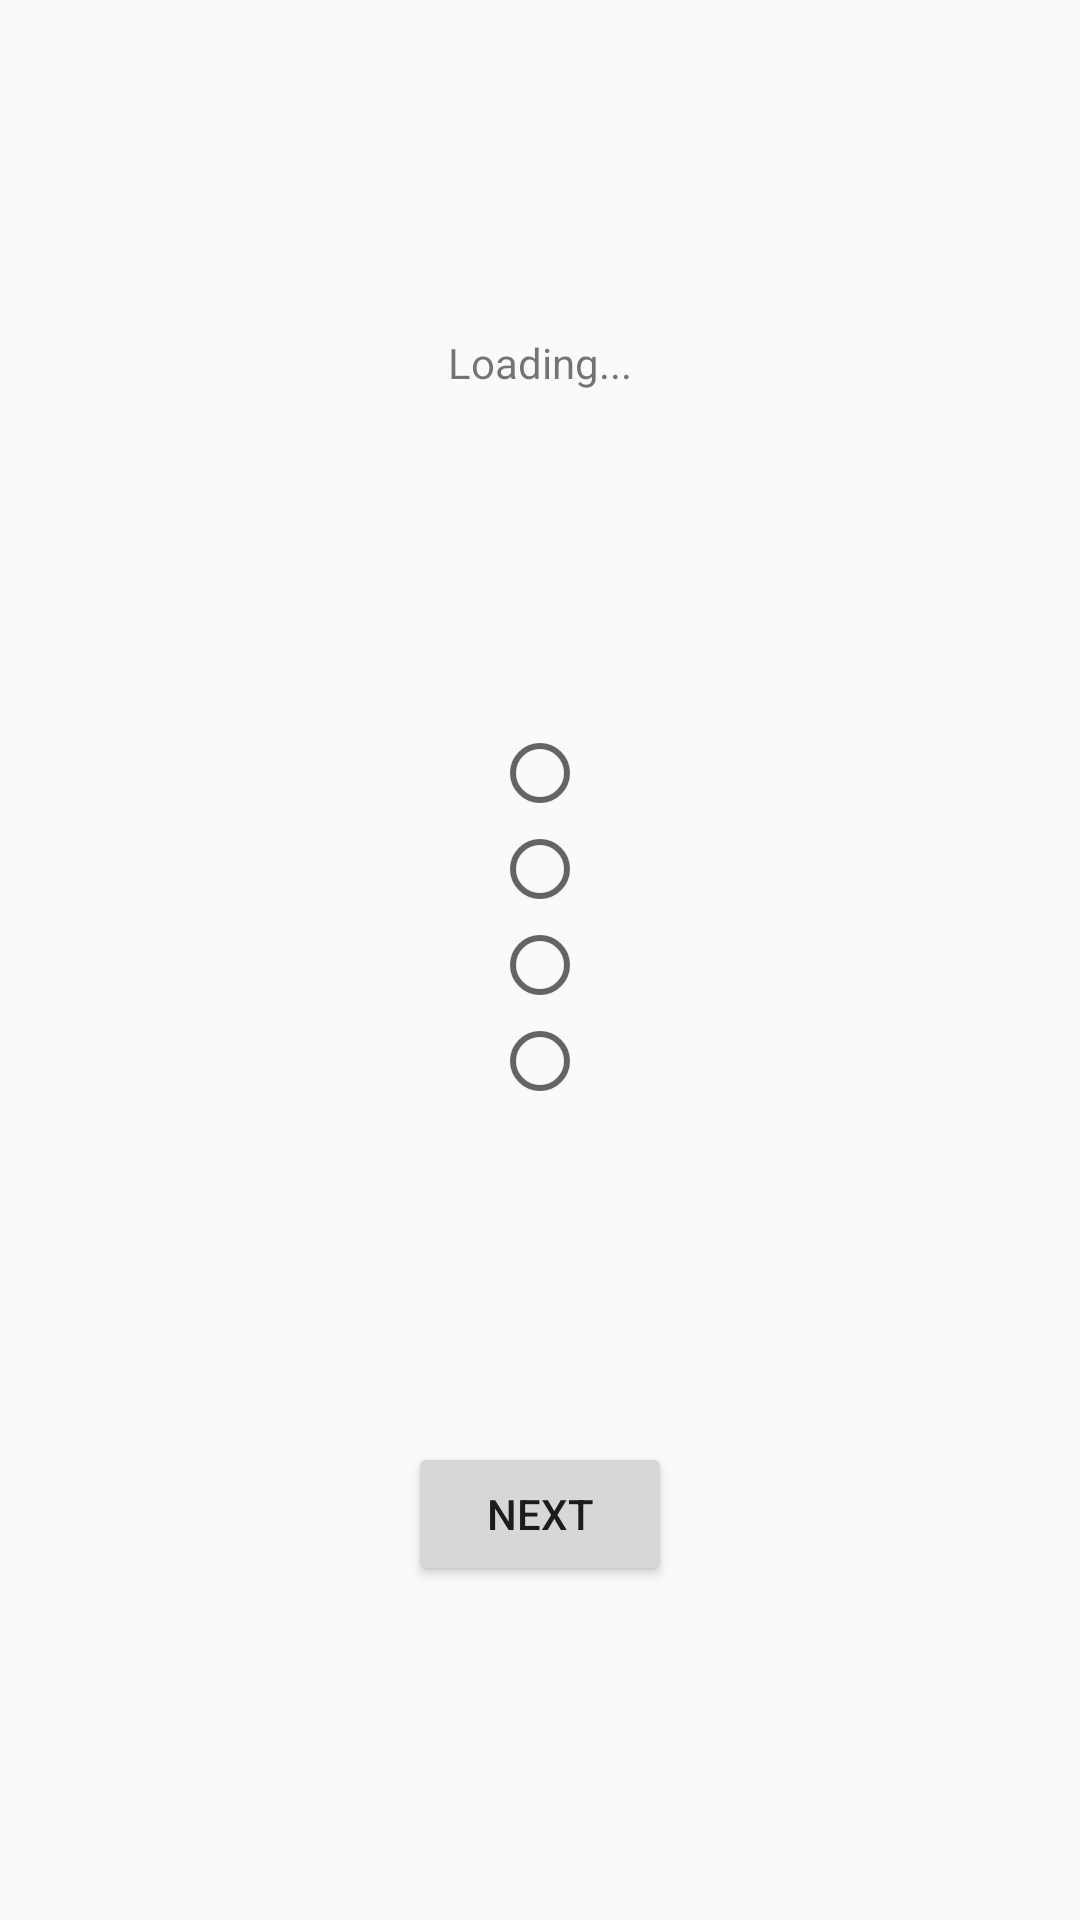

Android layout source for this screen:
<!-- AndroidManifest.xml: application theme AppTheme -->
<!-- res/layout/fragment_student_quiz.xml -->
<?xml version="1.0" encoding="utf-8"?>
<android.support.constraint.ConstraintLayout xmlns:android="http://schemas.android.com/apk/res/android"
    xmlns:app="http://schemas.android.com/apk/res-auto"
    xmlns:tools="http://schemas.android.com/tools"
    android:id="@+id/frameLayout"
    android:layout_width="match_parent"
    android:layout_height="match_parent"
    tools:context=".StudentQuiz">

    


    <TextView
        android:id="@+id/studentQuizQuestion"
        android:layout_width="wrap_content"
        android:layout_height="wrap_content"
        android:layout_marginStart="8dp"
        android:layout_marginLeft="8dp"
        android:layout_marginEnd="8dp"
        android:layout_marginRight="8dp"
        android:text="Loading..."
        app:layout_constraintBottom_toTopOf="@+id/studentQuizRadioGroup"
        app:layout_constraintEnd_toEndOf="parent"
        app:layout_constraintStart_toStartOf="parent"
        app:layout_constraintTop_toTopOf="parent" />

    <RadioGroup
        android:id="@+id/studentQuizRadioGroup"
        android:layout_width="wrap_content"
        android:layout_height="wrap_content"
        android:layout_marginStart="8dp"
        android:layout_marginLeft="8dp"
        android:layout_marginEnd="8dp"
        android:layout_marginRight="8dp"
        app:layout_constraintBottom_toTopOf="@+id/studentQuizButtonNext"
        app:layout_constraintEnd_toEndOf="parent"
        app:layout_constraintStart_toStartOf="parent"
        app:layout_constraintTop_toBottomOf="@+id/studentQuizQuestion">

        <RadioButton
            android:id="@+id/studentQuizRadioButton1"
            android:layout_width="wrap_content"
            android:layout_height="wrap_content"
            android:layout_weight="1" />

        <RadioButton
            android:id="@+id/studentQuizRadioButton2"
            android:layout_width="wrap_content"
            android:layout_height="wrap_content"
            android:layout_weight="1" />

        <RadioButton
            android:id="@+id/studentQuizRadioButton3"
            android:layout_width="wrap_content"
            android:layout_height="wrap_content"
            android:layout_weight="1" />

        <RadioButton
            android:id="@+id/studentQuizRadioButton4"
            android:layout_width="wrap_content"
            android:layout_height="wrap_content"
            android:layout_weight="1" />
    </RadioGroup>

    <Button
        android:id="@+id/studentQuizButtonNext"
        android:layout_width="wrap_content"
        android:layout_height="wrap_content"
        android:layout_marginStart="8dp"
        android:layout_marginLeft="8dp"
        android:layout_marginEnd="8dp"
        android:layout_marginRight="8dp"
        android:text="Next"
        app:layout_constraintBottom_toBottomOf="parent"
        app:layout_constraintEnd_toEndOf="parent"
        app:layout_constraintStart_toStartOf="parent"
        app:layout_constraintTop_toBottomOf="@+id/studentQuizRadioGroup" />
</android.support.constraint.ConstraintLayout>
<!-- resources referenced by this layout -->
<resources>
  <style name="AppTheme" parent="Theme.AppCompat.Light.DarkActionBar">
          
          <item name="colorPrimary">@color/colorPrimary</item>
          <item name="colorPrimaryDark">@color/colorPrimaryDark</item>
          <item name="colorAccent">@color/colorAccent</item>
      </style>
  <color name="colorPrimary">#6ddaef</color>
  <color name="colorPrimaryDark">#00574B</color>
  <color name="colorAccent">#de5587</color>
</resources>
